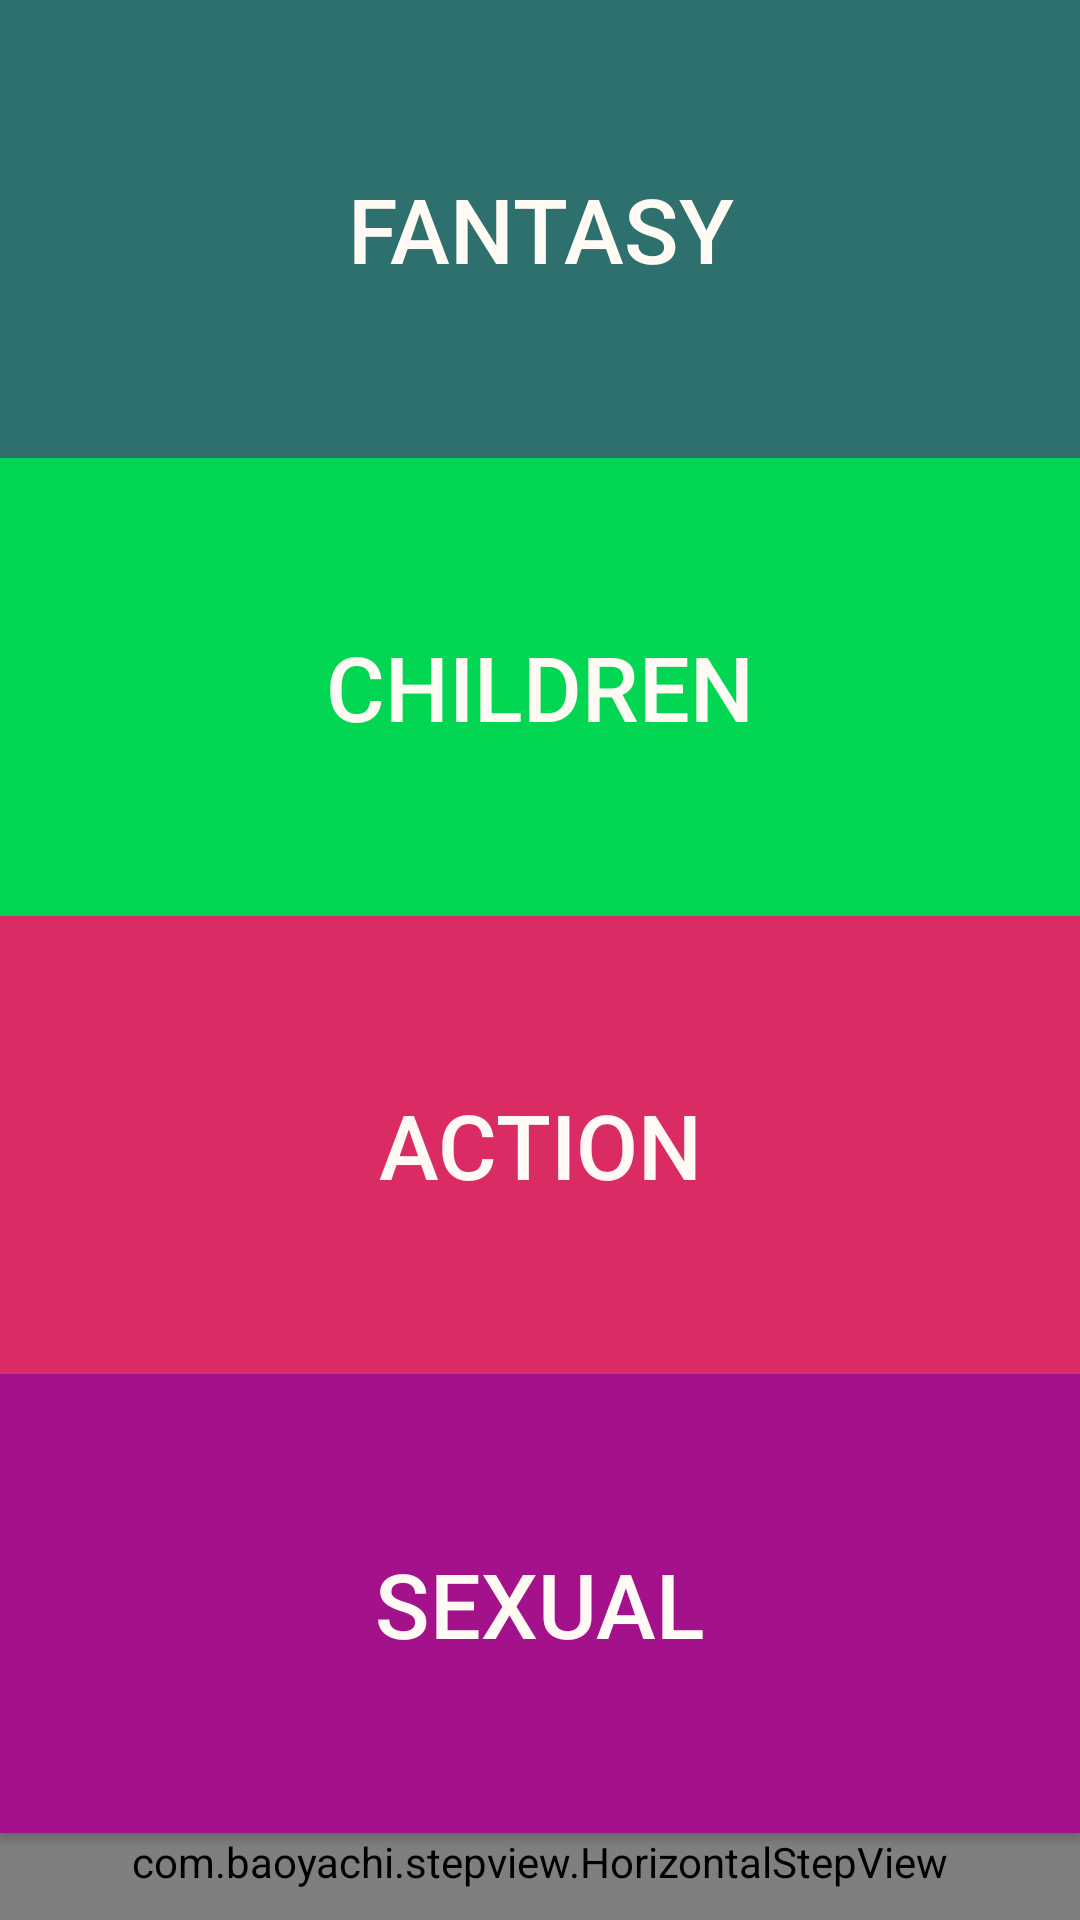

This screen was rendered from an Android layout file. Write that file and the resources it references.
<!-- AndroidManifest.xml: application theme StudyTale -->
<!-- res/layout/activity_choose_category.xml -->
<?xml version="1.0" encoding="utf-8"?>
<LinearLayout xmlns:android="http://schemas.android.com/apk/res/android"
    xmlns:tools="http://schemas.android.com/tools"
    android:id="@+id/activity_choose_category"
    android:layout_width="match_parent"
    android:layout_height="match_parent"
    android:orientation="vertical"
    android:gravity="center|top"
    tools:context="programvareutvikling.studytale_skeleton.ChooseCategoryActivity"
    android:background="@color/bg"
    android:weightSum="9"
    >

    <LinearLayout
        android:layout_width="match_parent"
        android:layout_height="match_parent"
        android:orientation="vertical"
        android:gravity="center"
        >

        <Button
            android:id="@+id/category_1"
            android:onClick="CategoryChosen"
            android:layout_width="match_parent"
            android:layout_height="wrap_content"
            android:text="Fantasy"
            android:gravity="center"
            android:textSize="30dp"
            android:layout_weight="2"
            android:background="@color/cat1"
            android:textColor="@color/bg_light"
            />


        <Button
            android:id="@+id/category_2"
            android:onClick="CategoryChosen"
            android:layout_width="match_parent"
            android:layout_height="wrap_content"
            android:text="Children"
            android:textSize="30dp"
            android:gravity="center"
            android:layout_weight="2"
            android:background="@color/cat2"
            android:textColor="@color/bg_light"
            />


        <Button
            android:id="@+id/category_3"
            android:onClick="CategoryChosen"
            android:layout_width="match_parent"
            android:layout_height="wrap_content"
            android:text="Action"
            android:gravity="center"
            android:textSize="30dp"
            android:layout_weight="2"
            android:background="@color/cat3"
            android:textColor="@color/bg_light"
            />


        <Button
            android:id="@+id/category_4"
            android:onClick="CategoryChosen"
            android:layout_width="match_parent"
            android:layout_height="wrap_content"
            android:text="Sexual"
            android:textSize="30dp"
            android:gravity="center"
            android:layout_weight="2"
            android:background="@color/cat4"
            android:textColor="@color/bg_light"
            />

        <LinearLayout
            android:layout_width="match_parent"
            android:layout_height="wrap_content"
            android:orientation="horizontal"
            android:gravity="bottom"

            >

            <com.baoyachi.stepview.HorizontalStepView
                android:id="@+id/step_view"
                android:layout_width="wrap_content"
                android:layout_height="wrap_content"
                android:layout_centerInParent="true"
                tools:layout_editor_absoluteY="0dp"
                tools:layout_editor_absoluteX="8dp"
                android:gravity="bottom"
                android:layout_weight="1"
                android:paddingBottom="10dp"
                />

        </LinearLayout>

    </LinearLayout>



</LinearLayout>
<!-- resources referenced by this layout -->
<resources>
  <color name="bg">#12a39c</color>
  <color name="bg_light">#fffaf3</color>
  <color name="cat1">#2e706d</color>
  <color name="cat2">#02d653</color>
  <color name="cat3">#db2b64</color>
  <color name="cat4">#a3128a</color>
  <style name="StudyTale" parent="Theme.AppCompat.NoActionBar">
          <item name="colorPrimary">@color/cat1</item>
          <item name="android:colorForeground">@color/bg_light</item>
          <item name="android:textColorPrimary">@color/bg_light</item>
          <item name="android:textColorSecondary">@color/bg_light</item>
          <item name="android:navigationBarColor">@color/cat1</item>
          <item name="android:statusBarColor">?android:attr/colorPrimary</item>
          <item name="android:textColorPrimaryInverse">@color/bg_light</item>
          <item name="android:windowBackground">?android:attr/colorBackground</item>
          <item name="android:colorBackground">@color/bg</item>
          <item name="colorAccent">@color/bg_light</item>
      </style>
</resources>
